2-way image classification set "compiled_dataset" from GitHub (Abhi21298/Thesis-Blood-Smears); label vocabulary: RBC, WBC.

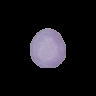
Label: RBC

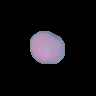
Label: RBC

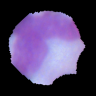
Label: WBC

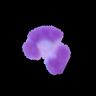
Label: WBC

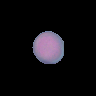
Label: RBC

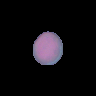
Label: RBC
